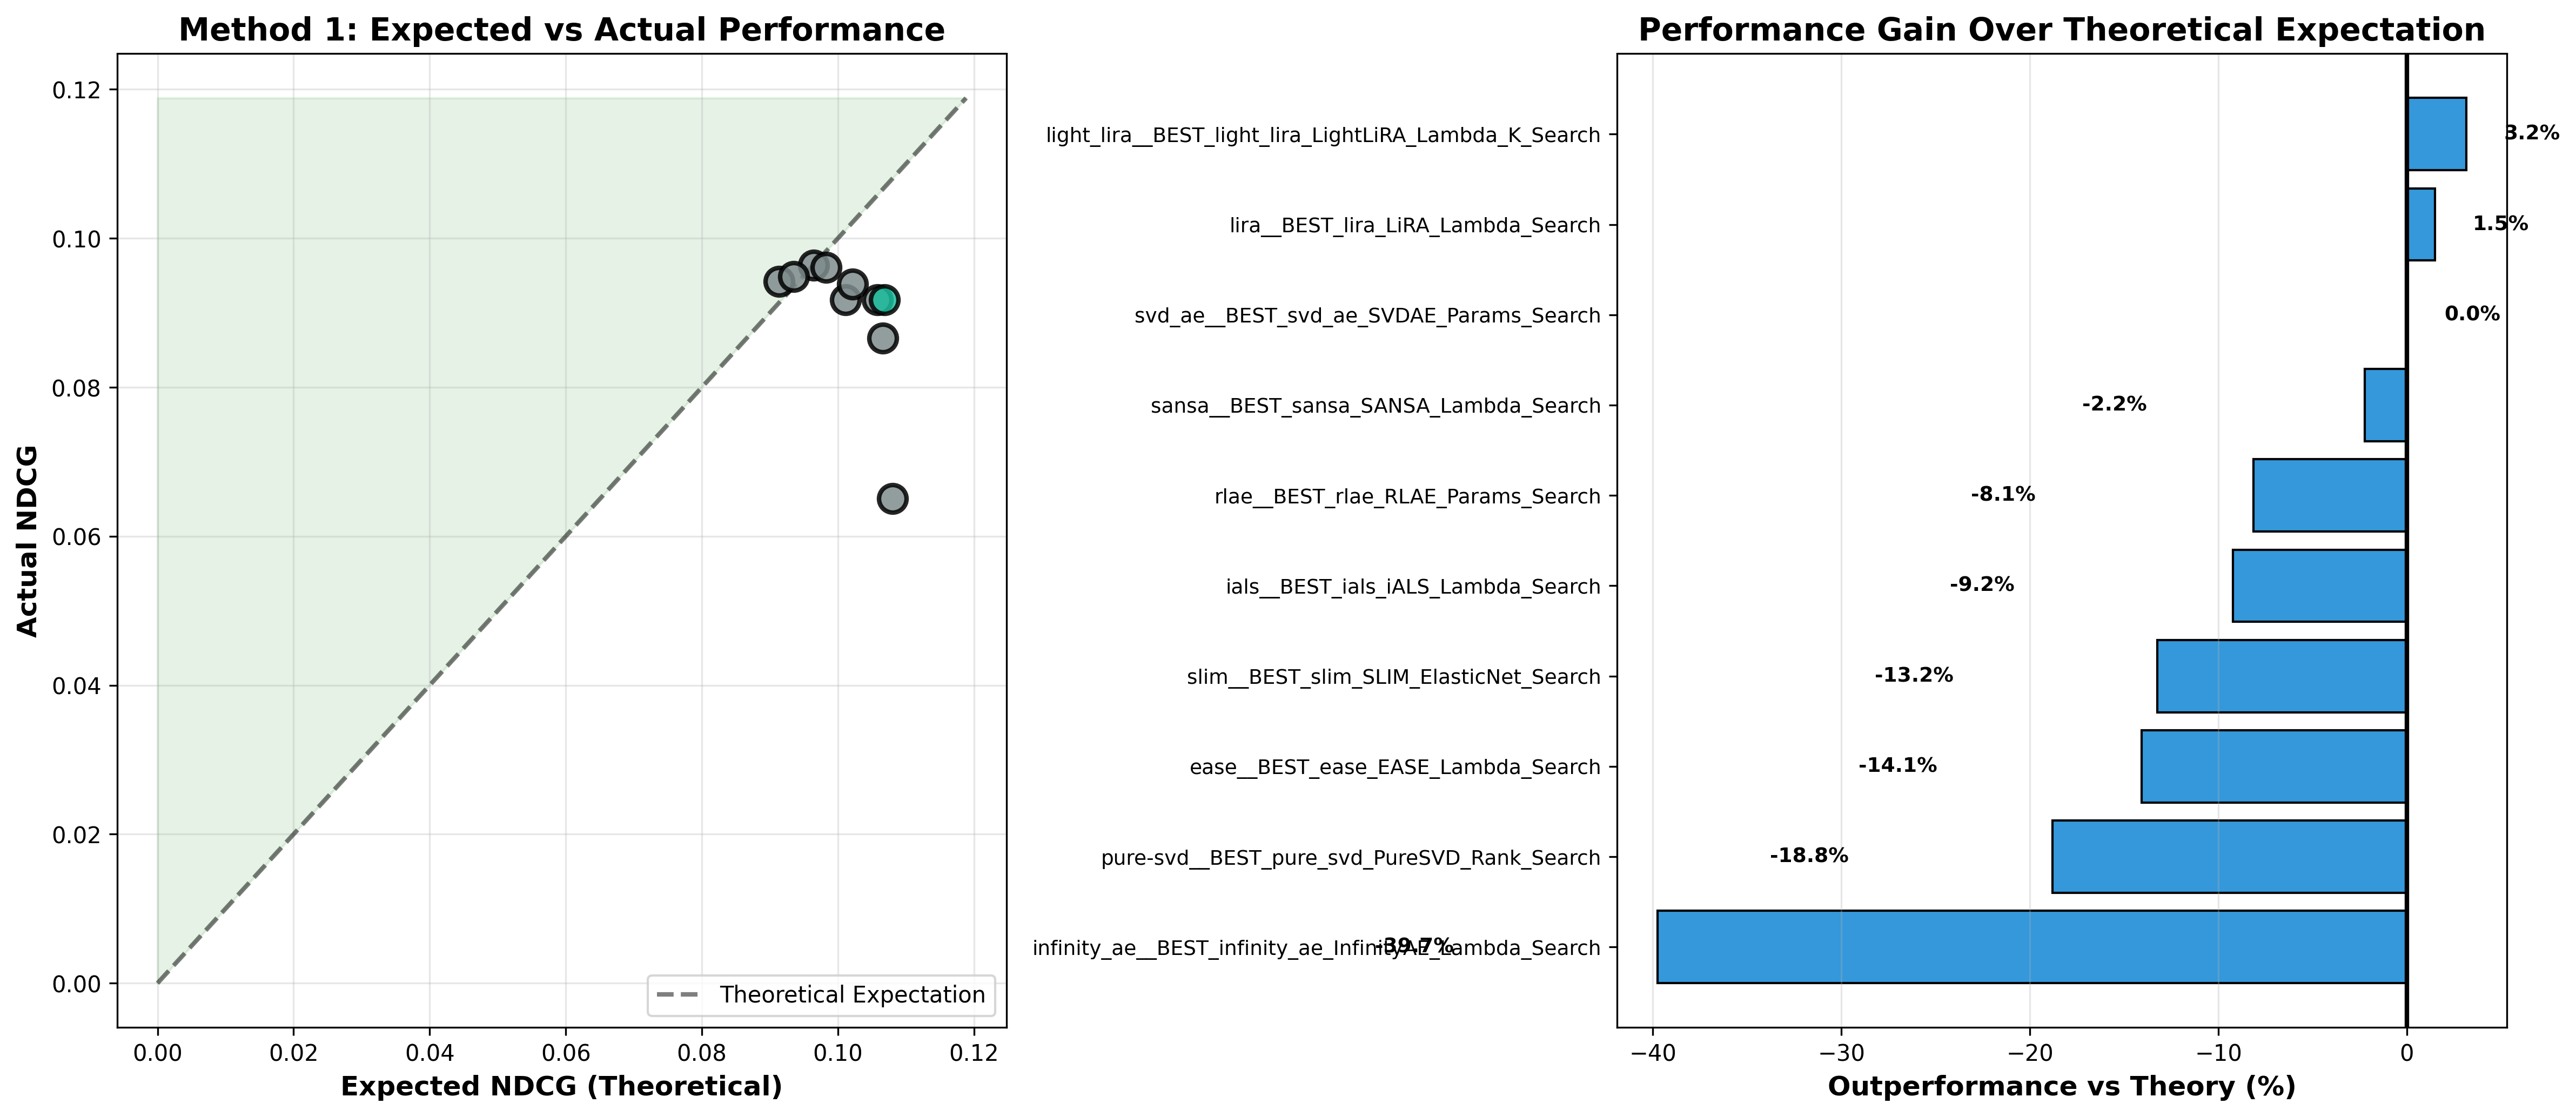

The data file committed next to this chart (first rows):
Model, Run, NDCG, LongTailCoverage, Delta_Tail, Expected_Loss_NDCG, Actual_Loss_NDCG, Expected_NDCG, Efficiency, Outperformance_Pct, Is_CSAR
svd_ae, svd_ae__BEST_svd_ae_SVDAE_Params_Search, 0.0964, 0.2016, 0.0, 0.0, 0.0, 0.0964, 1.0, 0.0, False
ials, ials__BEST_ials_iALS_Lambda_Search, 0.09175, 0.1203, -0.0813, -0.004692, 0.004648, 0.1011, -1.009, -9.24, False
sansa, sansa__BEST_sansa_SANSA_Lambda_Search, 0.09609, 0.1691, -0.03252, -0.001877, 0.0003053, 0.09828, -6.148, -2.22, False
slim, slim__BEST_slim_SLIM_ElasticNet_Search, 0.09178, 0.03902, -0.1626, -0.009384, 0.004623, 0.1058, -2.03, -13.24, False
rlae, rlae__BEST_rlae_RLAE_Params_Search, 0.09383, 0.1024, -0.09919, -0.005725, 0.002575, 0.1021, -2.224, -8.126, False
light_lira, light_lira__BEST_light_lira_LightLiRA_La…, 0.09421, 0.2894, 0.0878, 0.005068, 0.002188, 0.09133, 2.316, 3.153, False
pure-svd, pure-svd__BEST_pure_svd_PureSVD_Rank_Sea…, 0.08658, 0.02439, -0.1772, -0.01023, 0.009815, 0.1066, -1.042, -18.8, False
ease, ease__BEST_ease_EASE_Lambda_Search, 0.09178, 0.02114, -0.1805, -0.01042, 0.004625, 0.1068, -2.252, -14.08, False
infinity_ae, infinity_ae__BEST_infinity_ae_InfinityAE…, 0.06509, 0.0, -0.2016, -0.01164, 0.03131, 0.108, -0.3717, -39.75, False
lira, lira__BEST_lira_LiRA_Lambda_Search, 0.09489, 0.252, 0.05041, 0.002909, 0.001505, 0.09349, 1.933, 1.502, False
